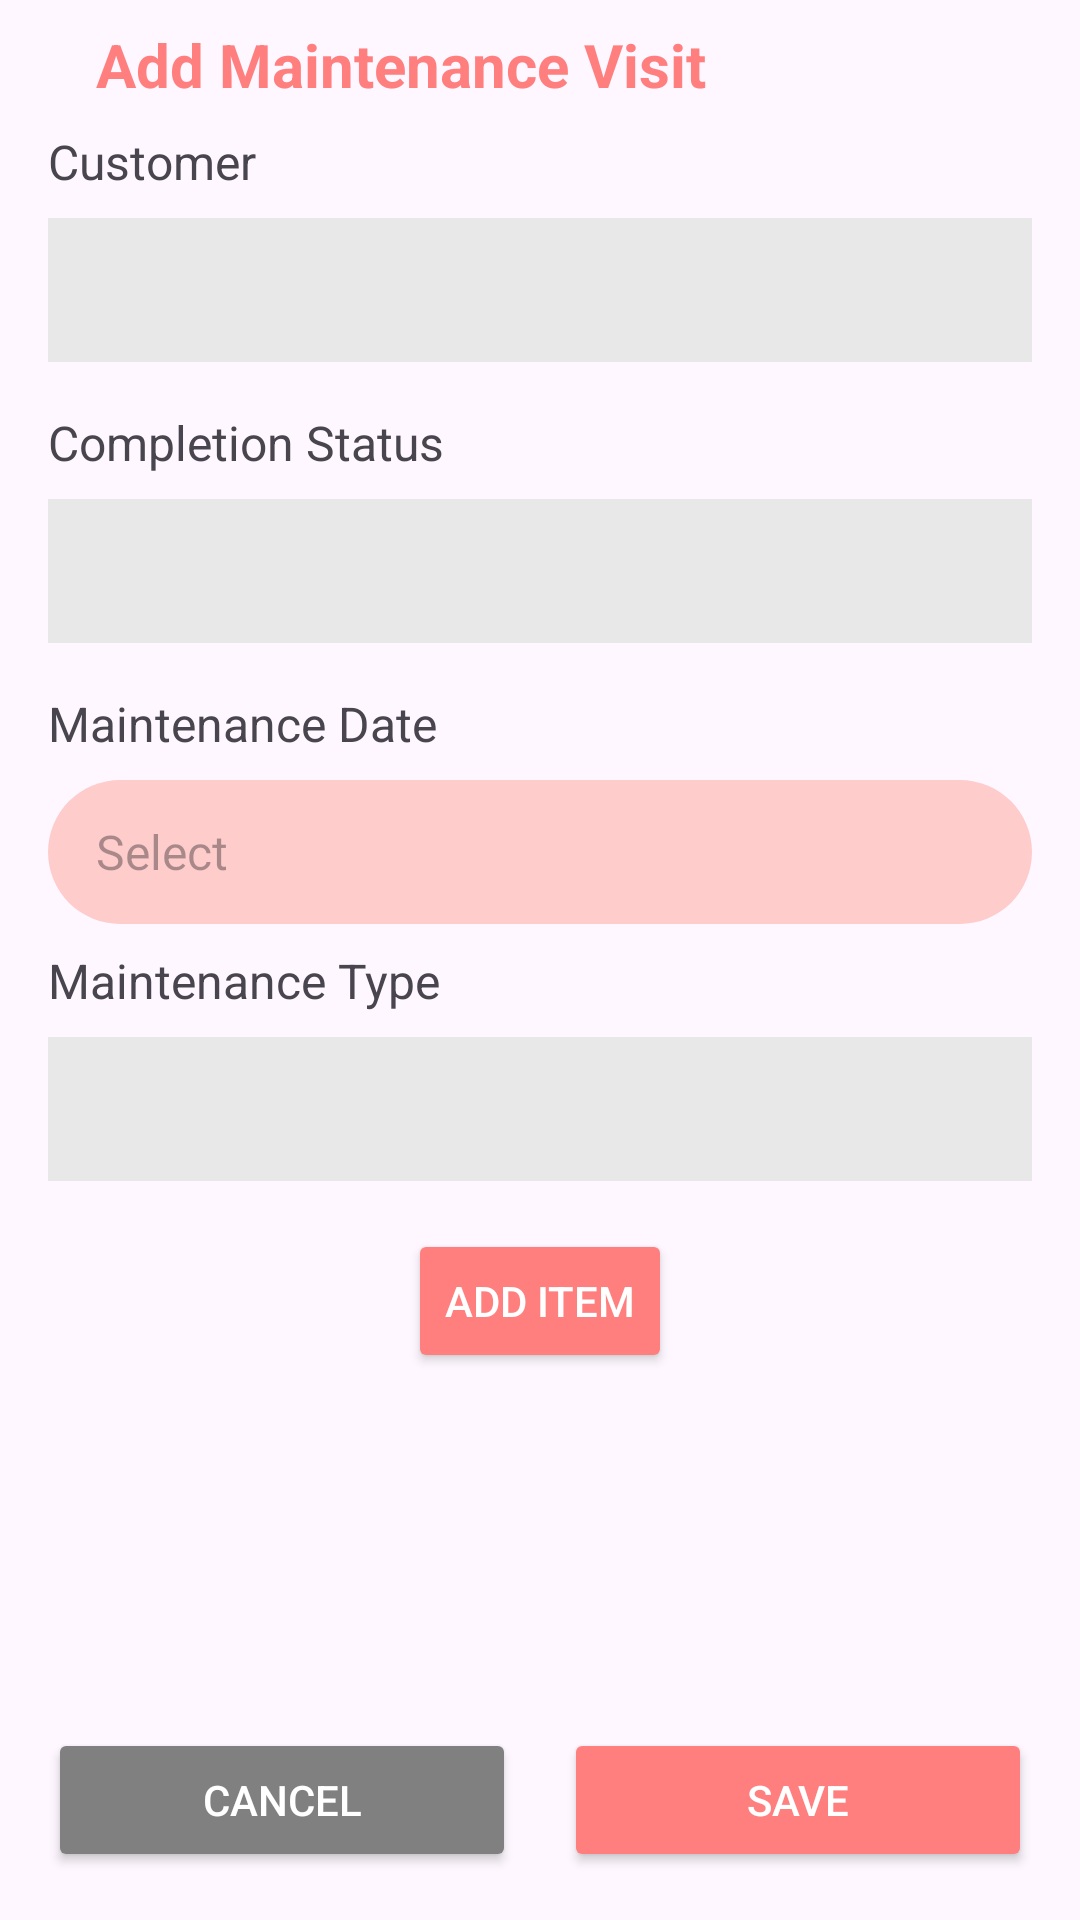

Reconstruct the res/layout file that produces this screen, plus the resources it refers to.
<!-- AndroidManifest.xml: application theme Theme.Maintenance -->
<!-- res/layout/activity_add_visit_maintenance.xml -->
<?xml version="1.0" encoding="utf-8"?>
<androidx.constraintlayout.widget.ConstraintLayout
    xmlns:android="http://schemas.android.com/apk/res/android"
    xmlns:app="http://schemas.android.com/apk/res-auto"
    xmlns:tools="http://schemas.android.com/tools"
    android:layout_width="match_parent"
    android:layout_height="match_parent"
    tools:context=".visit_maintenance.add_visit_maintenance.AddVisitMaintenanceActivity">

    <LinearLayout
        android:id="@+id/ll1"
        android:layout_width="match_parent"
        android:layout_height="0dp"
        android:orientation="vertical"
        android:layout_margin="8dp"
        app:layout_constraintTop_toTopOf="parent"
        app:layout_constraintStart_toStartOf="parent"
        app:layout_constraintBottom_toTopOf="@id/ll2">

        <LinearLayout
            android:layout_width="match_parent"
            android:layout_height="wrap_content"
            android:orientation="horizontal"
            android:gravity="center_vertical">

            <ImageButton
                android:id="@+id/imageButtonBack"
                android:layout_width="wrap_content"
                android:layout_height="wrap_content"
                android:backgroundTint="@android:color/transparent"
                app:srcCompat="@drawable/baseline_arrow_back_24" />

            <TextView
                android:layout_width="wrap_content"
                android:layout_height="wrap_content"
                android:text="Add Maintenance Visit"
                android:textSize="20sp"
                android:textColor="@color/color_primary_light"
                android:textStyle="bold" />

        </LinearLayout>

        <TextView
            android:layout_width="match_parent"
            android:layout_height="wrap_content"
            android:text="Customer"
            android:textSize="16sp"
            android:layout_margin="8dp"/>

        <Spinner
            android:id="@+id/spinnerCustomer"
            android:layout_width="match_parent"
            android:layout_height="48dp"
            android:paddingHorizontal="8dp"
            android:layout_marginStart="8dp"
            android:layout_marginEnd="8dp"
            android:layout_marginBottom="8dp"
            android:background="@color/light_gray"/>



        <TextView
            android:layout_width="match_parent"
            android:layout_height="wrap_content"
            android:text="Completion Status"
            android:textSize="16sp"
            android:layout_margin="8dp"/>

        <Spinner
            android:id="@+id/spinnerCompletionStatus"
            android:layout_width="match_parent"
            android:layout_height="48dp"
            android:paddingHorizontal="8dp"
            android:layout_marginStart="8dp"
            android:layout_marginEnd="8dp"
            android:layout_marginBottom="8dp"
            android:background="@color/light_gray"/>

        <TextView
            android:layout_width="match_parent"
            android:layout_height="wrap_content"
            android:text="Maintenance Date"
            android:textSize="16sp"
            android:layout_margin="8dp"/>

        <TextView
            android:id="@+id/tvMaintenanceDate"
            android:layout_width="match_parent"
            android:layout_height="48dp"
            android:hint="Select"
            android:gravity="center_vertical"
            android:textSize="16sp"
            android:paddingHorizontal="16dp"
            android:layout_marginHorizontal="8dp"
            android:background="@drawable/background_light_red"
            app:drawableRightCompat="@drawable/calendar" />

        <TextView
            android:layout_width="match_parent"
            android:layout_height="wrap_content"
            android:text="Maintenance Type"
            android:textSize="16sp"
            android:layout_margin="8dp"/>

        <Spinner
            android:id="@+id/spinnerMaintenanceType"
            android:layout_width="match_parent"
            android:layout_height="48dp"
            android:paddingHorizontal="8dp"
            android:layout_marginStart="8dp"
            android:layout_marginEnd="8dp"
            android:layout_marginBottom="8dp"
            android:background="@color/light_gray"/>

    <LinearLayout
        android:layout_width="match_parent"
        android:layout_height="wrap_content"
        android:orientation="horizontal"
        android:layout_marginStart="8dp"
        android:layout_marginEnd="8dp"
        android:layout_marginTop="8dp"
        android:gravity="center">

        <Button
            android:id="@+id/btnAddVisitItem"
            android:layout_width="wrap_content"
            android:layout_height="wrap_content"
            android:layout_gravity="center"
            android:backgroundTint="@color/color_primary_light"
            android:text="Add Item"
            android:textColor="@color/white"/>

    </LinearLayout>

        <androidx.recyclerview.widget.RecyclerView
            android:id="@+id/rvAddVisitMaintenance"
            android:layout_width="match_parent"
            android:layout_height="wrap_content"
            android:orientation="vertical" />

    </LinearLayout>

    <LinearLayout
        android:id="@+id/ll2"
        android:layout_width="match_parent"
        android:layout_height="wrap_content"
        android:orientation="horizontal"
        android:layout_margin="8dp"
        app:layout_constraintBottom_toBottomOf="parent">

        <Button
            android:id="@+id/buttonCancel"
            android:layout_width="match_parent"
            android:layout_height="wrap_content"
            android:layout_margin="8dp"
            android:layout_weight="1"
            android:textColor="@color/white"
            android:backgroundTint="@color/gray"
            android:text="Cancel" />

        <Button
            android:id="@+id/buttonSubmit"
            android:layout_width="match_parent"
            android:layout_height="wrap_content"
            android:layout_margin="8dp"
            android:layout_weight="1"
            android:textColor="@color/white"
            android:backgroundTint="@color/color_primary_light"
            android:text="Save" />

    </LinearLayout>


</androidx.constraintlayout.widget.ConstraintLayout>
<!-- resources referenced by this layout -->
<resources>
  <color name="color_primary_light">#FF7F7F</color>
  <color name="gray">#808080</color>
  <color name="light_gray">#e8e8e8</color>
  <color name="white">#FFFFFFFF</color>
  <!-- drawable background_light_red (drawable) -->
  <?xml version="1.0" encoding="utf-8"?>
  <selector xmlns:android="http://schemas.android.com/apk/res/android">
  
      <item>
          <shape
              android:shape="rectangle">
              <corners android:radius="24dp"/>
              <solid android:color="@color/light_red"/>
  
          </shape>
      </item>
  
  </selector>
  <style name="Theme.Maintenance" parent="Base.Theme.Maintenance" />
  <color name="light_red">#FFCCCC</color>
  <style name="Base.Theme.Maintenance" parent="Theme.Material3.Light.NoActionBar">
          
          <item name="android:statusBarColor">@color/color_primary_light</item>
          
      </style>
</resources>
